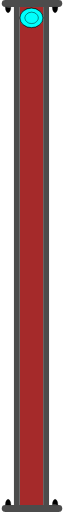
t = 0.00 s
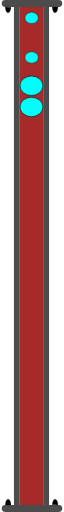
t = 0.75 s
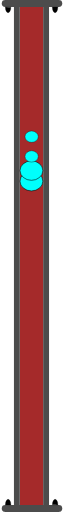
t = 1.38 s
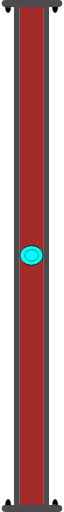
t = 2.00 s
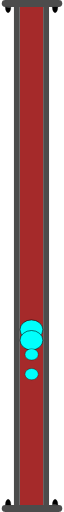
t = 2.63 s
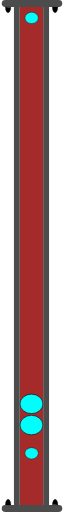
t = 3.25 s

The animated SVG that drew these frames (rendered in a browser with its animation timeline set to each time). Animation: 4 SMIL elements (animateTransform=4); one cycle of 4.00 s, repeats indefinitely.

<?xml version="1.0" encoding="UTF-8" standalone="no"?>
<svg
   width="15.538404"
   height="131.48805"
   xml:lang="fr"
   viewBox="0 0 15.538404 131.48805"
   preserveAspectRatio="xMidYMid"
   version="1.1"
   id="svg1"
   sodipodi:docname="2d_tuyau_droit_128_anime_source.svg"
   inkscape:version="1.3 (0e150ed6c4, 2023-07-21)"
   xmlns:inkscape="http://www.inkscape.org/namespaces/inkscape"
   xmlns:sodipodi="http://sodipodi.sourceforge.net/DTD/sodipodi-0.dtd"
   xmlns="http://www.w3.org/2000/svg"
   xmlns:svg="http://www.w3.org/2000/svg">
  <defs
     id="defs1" />
  <sodipodi:namedview
     id="namedview1"
     pagecolor="#ffffff"
     bordercolor="#666666"
     borderopacity="1.0"
     inkscape:showpageshadow="2"
     inkscape:pageopacity="0.0"
     inkscape:pagecheckerboard="0"
     inkscape:deskcolor="#d1d1d1"
     inkscape:zoom="3.4115224"
     inkscape:cx="-21.691196"
     inkscape:cy="64.633901"
     inkscape:window-width="1920"
     inkscape:window-height="1043"
     inkscape:window-x="0"
     inkscape:window-y="0"
     inkscape:window-maximized="1"
     inkscape:current-layer="svg1" />
  <!-- Intérieur du Tuyau en C8C8C8 -->
  <rect
     style="display:inline;fill:#a52a2a;fill-opacity:1;stroke-width:1.09077;stroke-linejoin:round;paint-order:stroke fill markers"
     id="rect1"
     width="6"
     height="128"
     x="4.6594419"
     y="1.7731938" />
  <!-- Extérieur du Tuyau en NOIR -->
  <rect
     style="display:inline;fill:#4c4c4c;fill-opacity:1;stroke-width:0.545385;stroke-linejoin:round;paint-order:stroke fill markers"
     id="rect1-5"
     width="1.5"
     height="128"
     x="3.1325297"
     y="1.7731938" />
  <!-- Extérieur du Tuyau en NOIR -->
  <rect
     style="display:inline;fill:#4c4c4c;fill-opacity:1;stroke-width:0.545385;stroke-linejoin:round;paint-order:stroke fill markers"
     id="rect1-5-2"
     width="1.5"
     height="128"
     x="10.644443"
     y="1.7731938" />
  <!-- Bulle 01 à l'Intérieur du Tuyau en BLEU -->
  <ellipse
     cx="7.6256132"
     cy="4.5941057"
     rx="2.9286528"
     ry="2.5000694"
     fill="#00fffc"
     stroke="#000000"
     id="ellipse1"
     style="stroke-width:0.142861">
    <animateTransform
       attributeName="transform"
       begin="0s"
       dur="4s"
       repeatCount="indefinite"
       calcMode="linear"
       type="translate"
       from="0 0"
       to="0 122" />
  </ellipse>
  <!-- Bulle 02 à l'Intérieur du Tuyau en BLEU -->
  <ellipse
     cx="7.6256132"
     cy="4.5941057"
     rx="2.9286528"
     ry="2.5000694"
     fill="#00fffc"
     stroke="#000000"
     id="ellipse2"
     style="display:inline;stroke-width:0.142861">
    <animateTransform
       attributeName="transform"
       begin="0.25s"
       dur="3.5s"
       repeatCount="indefinite"
       calcMode="linear"
       type="translate"
       from="0 0"
       to="0 122" />
  </ellipse>
  <!-- Petite Bulle 03 à l'Intérieur du Tuyau en BLEU -->
  <ellipse
     cx="7.6668024"
     cy="4.5941057"
     rx="1.7031308"
     ry="1.453892"
     fill="#00fffc"
     stroke="#000000"
     id="ellipse2-5"
     style="display:inline;stroke-width:0.0830797">
    <animateTransform
       attributeName="transform"
       begin="0.5s"
       dur="3s"
       repeatCount="indefinite"
       calcMode="linear"
       type="translate"
       from="0 0"
       to="0 122" />
  </ellipse>
  <!-- Petite Bulle 04 à l'Intérieur du Tuyau en BLEU -->
  <ellipse
     cx="7.6668024"
     cy="4.5941057"
     rx="1.7031308"
     ry="1.453892"
     fill="#00fffc"
     stroke="#000000"
     id="ellipse3"
     style="display:inline;stroke-width:0.0830797">
    <animateTransform
       attributeName="transform"
       begin="0.75s"
       dur="2.5s"
       repeatCount="indefinite"
       calcMode="linear"
       type="translate"
       from="0 0"
       to="0 122" />
  </ellipse>
  <!-- Brides du Tuyau et leurs Boulons en GRIS -->
  <rect
     style="display:inline;fill:#4c4c4c;fill-opacity:1;stroke-width:0.187924;stroke-linejoin:round;paint-order:stroke fill markers"
     id="rect1-5-2-5"
     width="1.7778383"
     height="15.538404"
     x="0"
     y="-15.538404"
     transform="rotate(90)"
     ry="0.92601913"
     rx="0.92601913" />
  <path
     style="fill:#000000;fill-opacity:1;stroke:#000000;stroke-width:0.0711686;stroke-opacity:1;paint-order:stroke fill markers"
     id="path3"
     sodipodi:type="arc"
     sodipodi:cx="1.6286817"
     sodipodi:cy="1.831033"
     sodipodi:rx="0.71441561"
     sodipodi:ry="1.4215361"
     sodipodi:start="0"
     sodipodi:end="3.1463993"
     sodipodi:arc-type="slice"
     d="M 2.3430973,1.831033 A 0.71441561,1.4215361 0 0 1 1.9848977,3.0632566 0.71441561,1.4215361 0 0 1 1.2694931,3.0598354 0.71441561,1.4215361 0 0 1 0.9142743,1.8242002 l 0.7144074,0.00683 z" />
  <path
     style="fill:#000000;fill-opacity:1;stroke:#000000;stroke-width:0.0711686;stroke-opacity:1;paint-order:stroke fill markers"
     id="path3-2"
     sodipodi:type="arc"
     sodipodi:cx="13.700308"
     sodipodi:cy="1.8210535"
     sodipodi:rx="0.71441561"
     sodipodi:ry="1.4215361"
     sodipodi:start="0"
     sodipodi:end="3.1463993"
     sodipodi:arc-type="slice"
     d="M 14.414723,1.8210535 A 0.71441561,1.4215361 0 0 1 14.056524,3.0532771 0.71441561,1.4215361 0 0 1 13.341119,3.0498559 0.71441561,1.4215361 0 0 1 12.9859,1.8142207 l 0.714408,0.00683 z" />
  <rect
     style="display:inline;fill:#4c4c4c;fill-opacity:1;stroke-width:0.187924;stroke-linejoin:round;paint-order:stroke fill markers"
     id="rect1-5-2-5-5"
     width="1.7778383"
     height="15.538404"
     x="-131.48805"
     y="0"
     transform="rotate(-90)"
     ry="0.92601913"
     rx="0.92601913" />
  <path
     style="fill:#000000;fill-opacity:1;stroke:#000000;stroke-width:0.0711686;stroke-opacity:1;paint-order:stroke fill markers"
     id="path3-3"
     sodipodi:type="arc"
     sodipodi:cx="-13.709723"
     sodipodi:cy="-129.65701"
     sodipodi:rx="0.71441561"
     sodipodi:ry="1.4215361"
     sodipodi:start="0"
     sodipodi:end="3.1463993"
     sodipodi:arc-type="slice"
     d="m -12.995308,-129.65701 a 0.71441561,1.4215361 0 0 1 -0.358199,1.23222 0.71441561,1.4215361 0 0 1 -0.715405,-0.003 0.71441561,1.4215361 0 0 1 -0.355219,-1.23564 l 0.714408,0.007 z"
     transform="scale(-1)" />
  <path
     style="fill:#000000;fill-opacity:1;stroke:#000000;stroke-width:0.0711686;stroke-opacity:1;paint-order:stroke fill markers"
     id="path3-2-5"
     sodipodi:type="arc"
     sodipodi:cx="-1.6380966"
     sodipodi:cy="-129.66699"
     sodipodi:rx="0.71441561"
     sodipodi:ry="1.4215361"
     sodipodi:start="0"
     sodipodi:end="3.1463993"
     sodipodi:arc-type="slice"
     d="m -0.92368096,-129.66699 a 0.71441561,1.4215361 0 0 1 -0.35819954,1.23222 0.71441561,1.4215361 0 0 1 -0.7154046,-0.003 0.71441561,1.4215361 0 0 1 -0.3552188,-1.23563 l 0.7144073,0.007 z"
     transform="scale(-1)" />
</svg>
